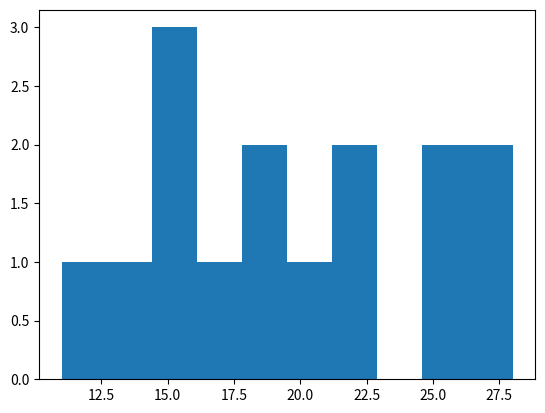

This chart was generated by the following Python code:
import matplotlib.pyplot as plt
import numpy as np
import pandas as pd

# Histogram

x=np.random.randint(10,30,15)
y=np.random.randint(10,30,15)

plt.hist(x)
plt.show()